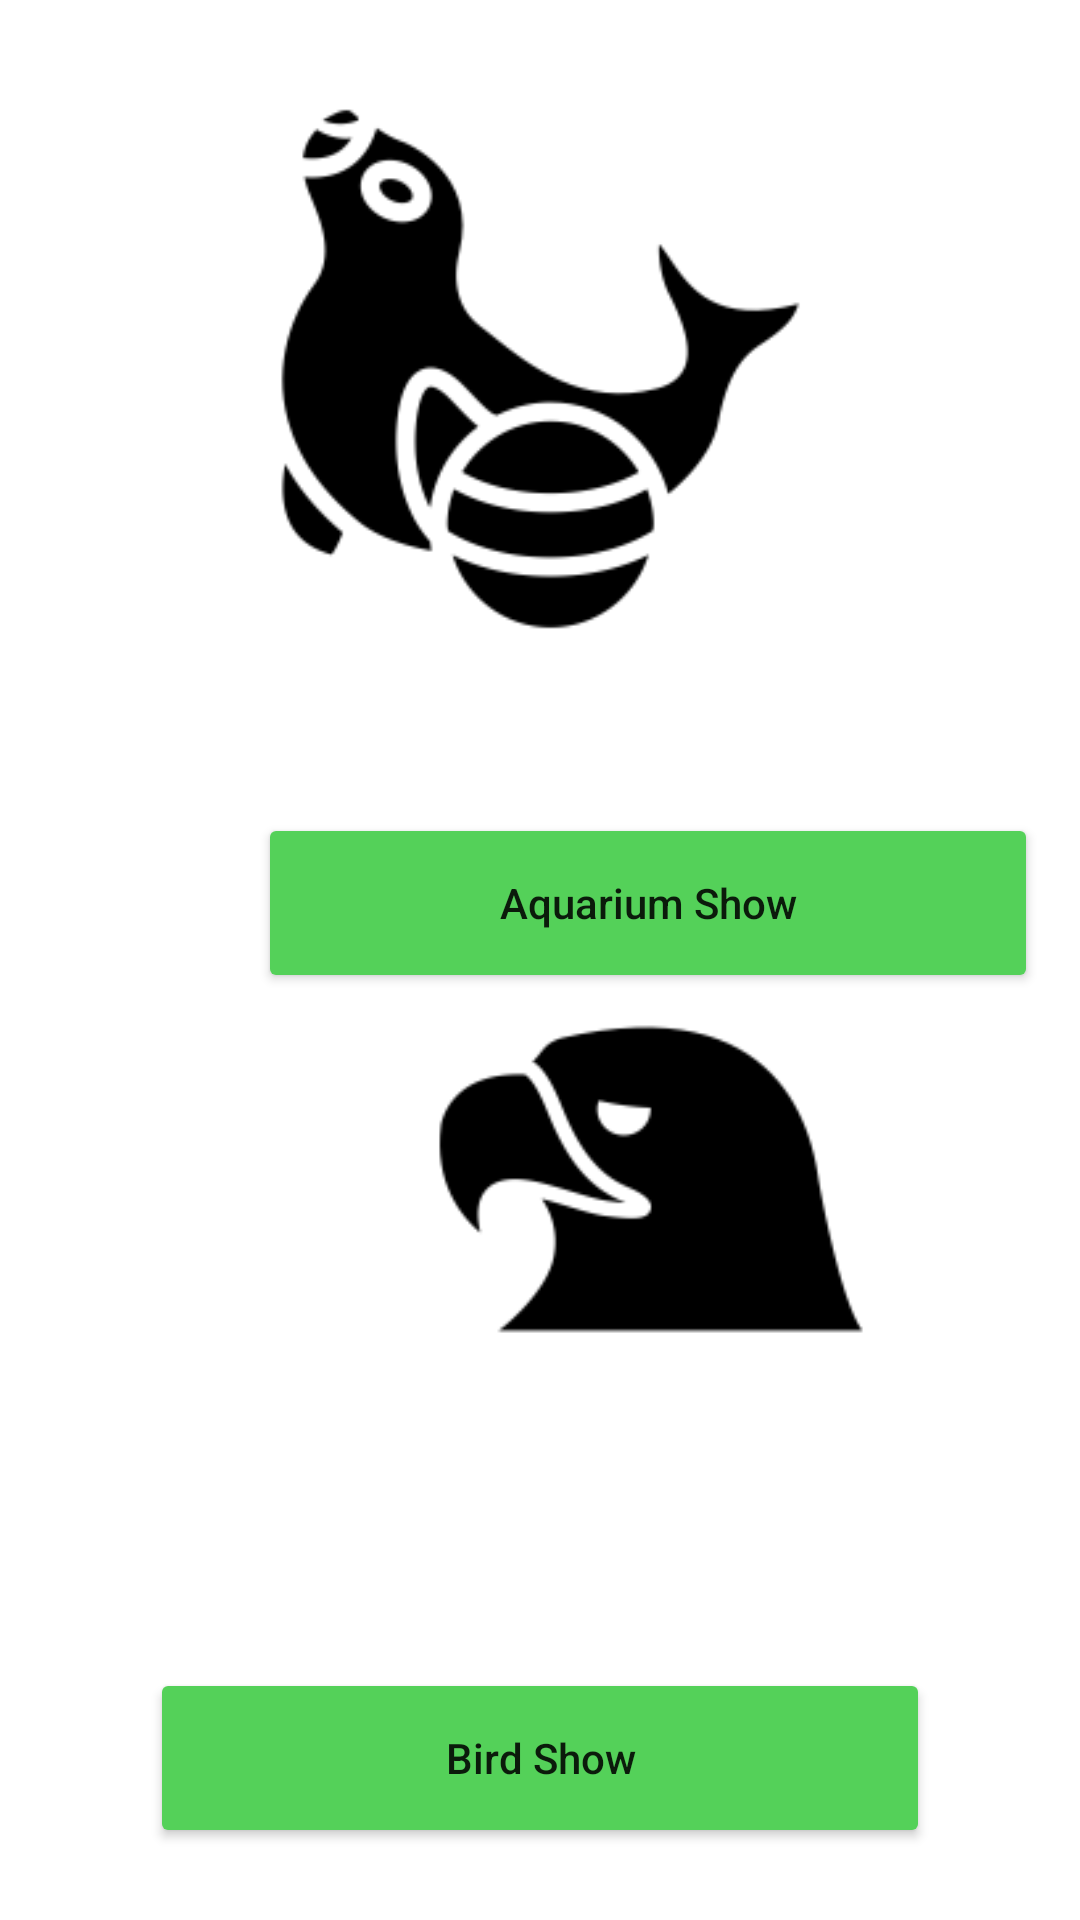

Layout XML and referenced resources for this Android screen:
<!-- AndroidManifest.xml: application theme Theme.ZooApp -->
<!-- res/layout/activity_animal_show_home.xml -->
<?xml version="1.0" encoding="utf-8"?>
<androidx.constraintlayout.widget.ConstraintLayout xmlns:android="http://schemas.android.com/apk/res/android"
    xmlns:app="http://schemas.android.com/apk/res-auto"
    xmlns:tools="http://schemas.android.com/tools"
    android:layout_width="match_parent"
    android:layout_height="match_parent"
    tools:context=".AnimalShowHome">

    <ImageView
        android:id="@+id/imageView3"
        android:layout_width="223dp"
        android:layout_height="176dp"
        android:layout_marginStart="105dp"
        android:layout_marginTop="100dp"
        android:layout_marginEnd="105dp"
        android:layout_marginBottom="65dp"
        app:layout_constraintBottom_toTopOf="@+id/button5"
        app:layout_constraintEnd_toEndOf="parent"
        app:layout_constraintStart_toStartOf="parent"
        app:layout_constraintTop_toTopOf="parent"
        app:srcCompat="@drawable/_293723_200" />

    <Button
        android:id="@+id/button5"
        android:layout_width="260dp"
        android:layout_height="60dp"
        android:layout_marginStart="86dp"
        android:layout_marginTop="60dp"
        android:layout_marginEnd="86dp"
        android:backgroundTint="#54D159"
        android:text="@string/B_AnameButton"
        android:textAllCaps="false"
        app:layout_constraintEnd_toEndOf="parent"
        app:layout_constraintHorizontal_bias="0.0"
        app:layout_constraintStart_toStartOf="parent"
        app:layout_constraintTop_toBottomOf="@+id/imageView3"
        app:shapeAppearanceOverlay="@style/Book_Now"
        />

    <Button
        android:id="@+id/button6"
        android:layout_width="260dp"
        android:layout_height="60dp"
        android:layout_marginStart="86dp"
        android:layout_marginTop="10dp"
        android:layout_marginEnd="86dp"
        android:layout_marginBottom="250dp"
        android:backgroundTint="#54D159"
        android:text="@string/B_BnameButton"
        android:textAllCaps="false"
        app:layout_constraintBottom_toBottomOf="parent"
        app:layout_constraintEnd_toEndOf="parent"
        app:layout_constraintStart_toStartOf="parent"
        app:layout_constraintTop_toBottomOf="@+id/imageView6"
        app:shapeAppearanceOverlay="@style/Book_Now"
        />

    <ImageView
        android:id="@+id/imageView6"
        android:layout_width="224dp"
        android:layout_height="176dp"
        android:layout_marginStart="105dp"
        android:layout_marginTop="200dp"
        android:layout_marginEnd="105dp"
        android:layout_marginBottom="65dp"
        app:layout_constraintBottom_toTopOf="@+id/button6"
        app:layout_constraintEnd_toEndOf="parent"
        app:layout_constraintHorizontal_bias="0.0"
        app:layout_constraintStart_toStartOf="parent"
        app:layout_constraintTop_toBottomOf="@+id/button5"
        app:srcCompat="@drawable/_01295_200"
        />

</androidx.constraintlayout.widget.ConstraintLayout>
<!-- resources referenced by this layout -->
<resources>
  <!-- drawable _01295_200: png bitmap (drawable, 3145 bytes) -->
  <!-- drawable _293723_200: png bitmap (drawable, 6503 bytes) -->
  <string name="B_AnameButton">Aquarium Show</string>
  <string name="B_BnameButton">Bird Show</string>
  <style name="Book_Now">
          <item name="cornerSize">50% </item>
  
      </style>
  <style name="Theme.ZooApp" parent="Theme.MaterialComponents.DayNight.DarkActionBar">
          
  
          <item name="colorPrimary">#4c7a34</item>
          <item name="colorPrimaryVariant">@color/black</item>
          <item name="colorOnPrimary">@color/white</item>
          
          <item name="colorSecondary">@color/teal_200</item>
          <item name="colorSecondaryVariant">@color/teal_700</item>
          <item name="colorOnSecondary">@color/black</item>
          
          <item name="android:statusBarColor" tools:targetApi="l">?attr/colorPrimaryVariant</item>
          
      </style>
  <!-- not gathered from this repository: default colours our renderer supplied (Android Studio template values) -->
  <color name="teal_200">#FF03DAC5</color>
  <color name="teal_700">#FF018786</color>
  <color name="black">#FF000000</color>
  <color name="white">#FFFFFFFF</color>
</resources>
